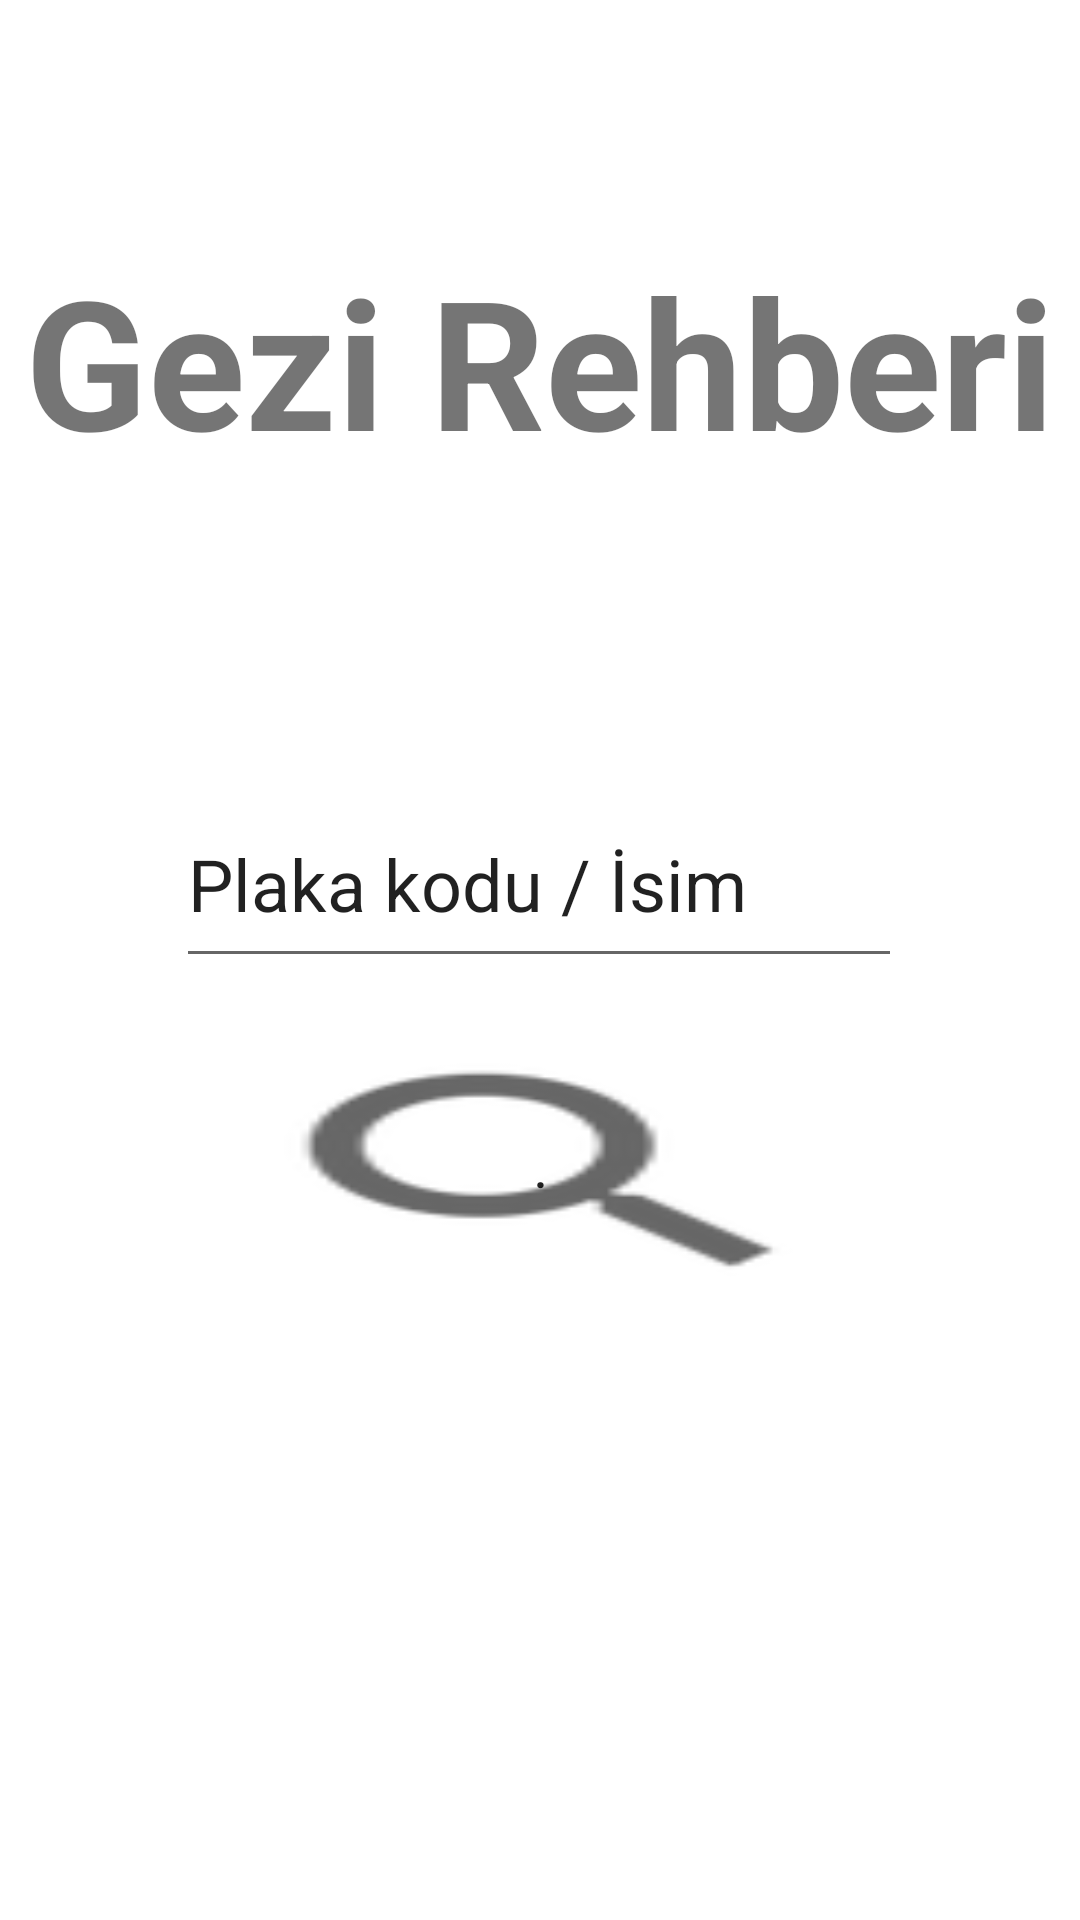

This screen was rendered from an Android layout file. Write that file and the resources it references.
<!-- AndroidManifest.xml: application theme Theme.GeziUygulamasi -->
<!-- res/layout/activity_main.xml -->
<?xml version="1.0" encoding="utf-8"?>
<androidx.constraintlayout.widget.ConstraintLayout xmlns:android="http://schemas.android.com/apk/res/android"
    xmlns:app="http://schemas.android.com/apk/res-auto"
    xmlns:tools="http://schemas.android.com/tools"
    android:layout_width="match_parent"
    android:layout_height="match_parent"
    android:background="@drawable/girisarkaplan"
    tools:context=".MainActivity" >

    <TextView
        android:id="@+id/textView"
        android:layout_width="wrap_content"
        android:layout_height="wrap_content"
        android:layout_marginTop="80dp"
        android:text="Gezi Rehberi"
        android:textSize="60sp"
        android:textStyle="bold"
        app:layout_constraintEnd_toEndOf="parent"
        app:layout_constraintHorizontal_bias="0.492"
        app:layout_constraintStart_toStartOf="parent"
        app:layout_constraintTop_toTopOf="parent" />

    <EditText
        android:id="@+id/edittextplakaisim"
        android:layout_width="242dp"
        android:layout_height="66dp"
        android:layout_marginTop="100dp"
        android:autoText="false"
        android:capitalize="none"
        android:ems="10"
        android:inputType="textPersonName"
        android:text="Plaka kodu / İsim"
        android:textSize="24sp"
        app:layout_constraintEnd_toEndOf="parent"
        app:layout_constraintHorizontal_bias="0.497"
        app:layout_constraintStart_toStartOf="parent"
        app:layout_constraintTop_toBottomOf="@+id/textView" />

    <Button
        android:id="@+id/grsbtn"
        android:layout_width="211dp"
        android:layout_height="88dp"
        android:layout_marginTop="20dp"
        android:background="?android:attr/actionModeWebSearchDrawable"
        android:text="."
        android:textSize="16sp"
        app:layout_constraintEnd_toEndOf="parent"
        app:layout_constraintStart_toStartOf="parent"
        app:layout_constraintTop_toBottomOf="@+id/edittextplakaisim" />

</androidx.constraintlayout.widget.ConstraintLayout>
<!-- resources referenced by this layout -->
<resources>
  <style name="Theme.GeziUygulamasi" parent="Theme.MaterialComponents.DayNight.NoActionBar">
          
          <item name="colorPrimary">@color/purple_500</item>
          <item name="colorPrimaryVariant">@color/purple_700</item>
          <item name="colorOnPrimary">@color/white</item>
          
          <item name="colorSecondary">@color/teal_200</item>
          <item name="colorSecondaryVariant">@color/teal_700</item>
          <item name="colorOnSecondary">@color/black</item>
          
          <item name="android:statusBarColor">?attr/colorPrimaryVariant</item>
          
      </style>
  <!-- not gathered from this repository: default colours our renderer supplied (Android Studio template values) -->
  <color name="purple_500">#FF6200EE</color>
  <color name="purple_700">#FF3700B3</color>
  <color name="teal_200">#FF03DAC5</color>
  <color name="teal_700">#FF018786</color>
  <color name="black">#FF000000</color>
  <color name="white">#FFFFFFFF</color>
</resources>
